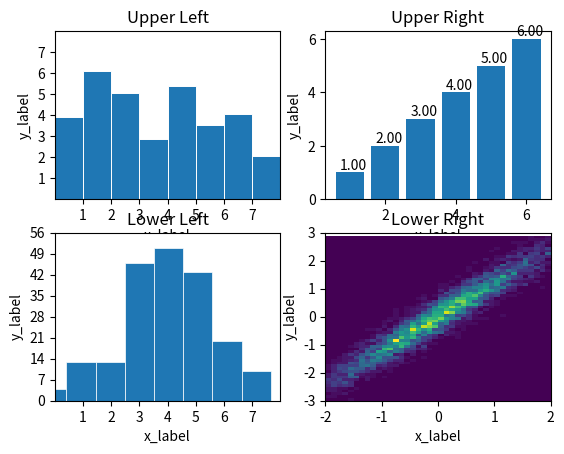

Reproduce this figure in Python.
# bar(x, height) / barh(y, width)
import matplotlib.pyplot as plt
import numpy as np

# fig = plt.figure()  #创建空图
# plt.style.use('_mpl-gallery')
fig, ax = plt.subplots(nrows=2, ncols=2)
# (1)
ax[0, 0].set(title='Upper Left')
# ax[0,0].set_title('bar1')  #设置标题，这里只能显示英文，中文显示乱码
x1 = 0.5 + np.arange(8)
y1 = np.random.uniform(2, 7, len(x1))
ax[0,0].bar(x1, y1, width=1, edgecolor="white", linewidth=0.7)
ax[0,0].set(xlim=(0, 8), xticks=np.arange(1, 8), ylim=(0, 8), yticks=np.arange(1, 8))

# (2)
ax[0, 1].set(title='Upper Right')
# ax[0,1].set_title('bar2')   # 设置标题，这里只能显示英文，中文显示乱码
x = [1,2,3,4,5,6]          # x轴的坐标
y = [1,2,3,4,5,6]          # y轴的值
ax[0,1].bar(x, y)         # 构建柱状图
for x,y in zip(x, y):     # 在柱子上添加数值
    ax[0,1].text(x + 0.1, y, '%.2f' % y, ha='center', va='bottom')

# (3)
ax[1, 0].set(title='Lower Left')
x = 4 + np.random.normal(0, 1.5, 200)
ax[1, 0].hist(x, bins=8, linewidth=0.5, edgecolor="white")
ax[1, 0].set(xlim=(0, 8), xticks=np.arange(1, 8), ylim=(0, 56), yticks=np.linspace(0, 56, 9))

# (4)
ax[1, 1].set(title='Lower Right')
x = np.random.randn(5000)
y = 1.2 * x + np.random.randn(5000) / 3
ax[1, 1].hist2d(x, y, bins=(np.arange(-3, 3, 0.1), np.arange(-3, 3, 0.1)))
ax[1, 1].set(xlim=(-2, 2), ylim=(-3, 3))

for c1 in range(2):
    for c2 in range(2):
        ax[c1,c2].set_ylabel("y_label")            # 设置y轴名称
        ax[c1,c2].set_xlabel("x_label")            # 设置x轴名称

plt.show()                             # 将图形显示出来

